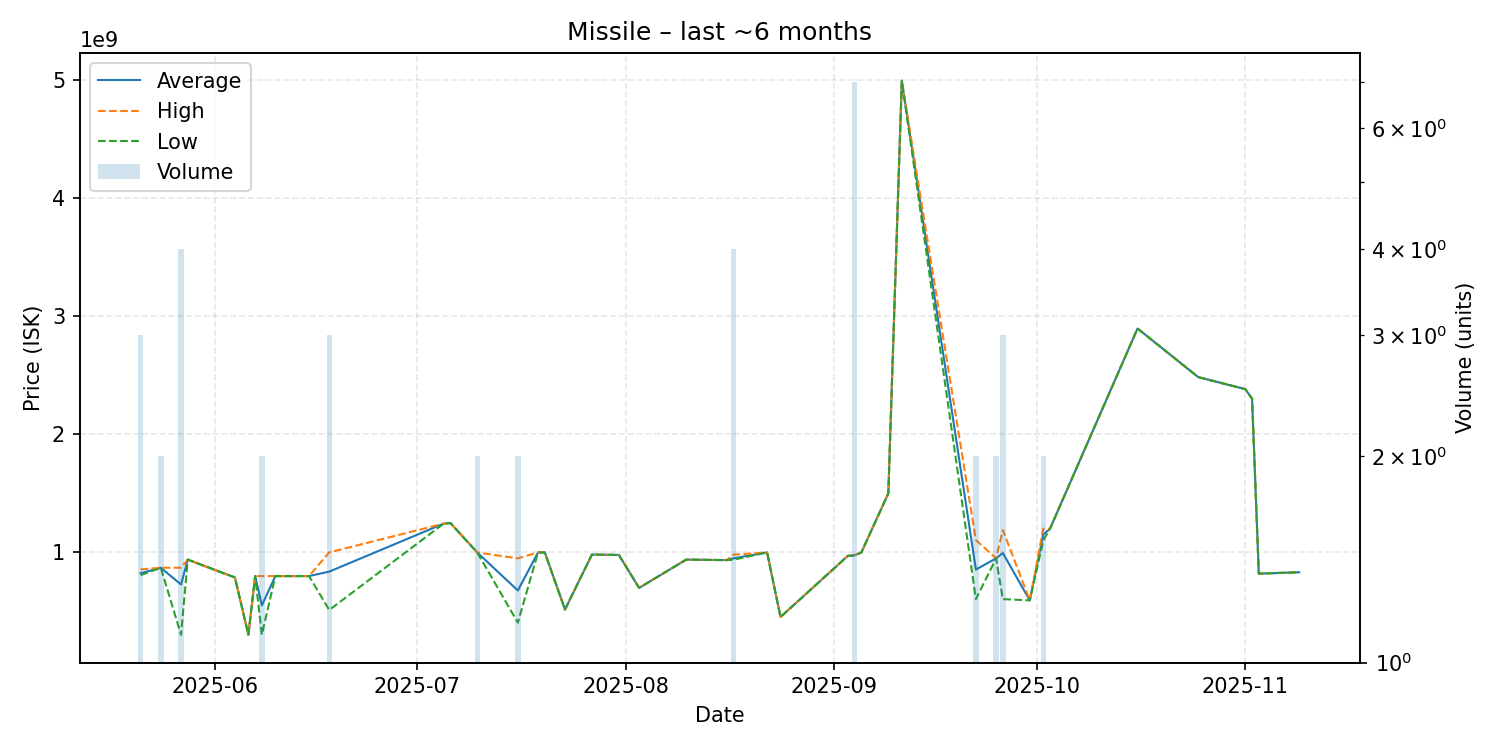

The data file committed next to this chart (first rows):
date, average, highest, lowest, order_count, volume
2025-05-21, 824300000, 856900000, 808000000, 3, 3
2025-05-24, 869950000, 870000000, 869900000, 2, 2
2025-05-27, 728850000, 870900000, 302600000, 4, 4
2025-05-28, 939200000, 939200000, 939200000, 1, 1
2025-06-04, 788000000, 788000000, 788000000, 1, 1
2025-06-06, 303700000, 303700000, 303700000, 1, 1
2025-06-07, 799900000, 799900000, 799900000, 1, 1
2025-06-08, 552050000, 799900000, 304200000, 2, 2
2025-06-10, 799900000, 799900000, 799900000, 1, 1
2025-06-13, 799900000, 799900000, 799900000, 1, 1
2025-06-15, 800000000, 800000000, 800000000, 1, 1
2025-06-18, 837633333, 999950000, 513000000, 3, 3
2025-07-05, 1244000000, 1244000000, 1244000000, 1, 1
2025-07-06, 1248000000, 1248000000, 1248000000, 1, 1
2025-07-10, 998250000, 999000000, 997500000, 2, 2
2025-07-16, 677950000, 950000000, 405900000, 2, 2
2025-07-19, 999900000, 999900000, 999900000, 1, 1
2025-07-20, 999900000, 999900000, 999900000, 1, 1
2025-07-23, 516800000, 516800000, 516800000, 1, 1
2025-07-27, 981900000, 981900000, 981900000, 1, 1
2025-07-31, 978600000, 978600000, 978600000, 1, 1
2025-08-03, 700000000, 700000000, 700000000, 1, 1
2025-08-10, 939100000, 939100000, 939100000, 1, 1
2025-08-16, 935000000, 935000000, 935000000, 1, 1
2025-08-17, 949825000, 980800000, 938000000, 4, 4
2025-08-22, 1000000000, 1000000000, 1000000000, 1, 1
2025-08-24, 453700000, 453700000, 453700000, 1, 1
2025-09-03, 971200000, 971200000, 971200000, 1, 1
2025-09-04, 976314286, 977000000, 972550000, 7, 7
2025-09-05, 1000000000, 1000000000, 1000000000, 1, 1
2025-09-07, 1250000000, 1250000000, 1250000000, 1, 1
2025-09-09, 1499000000, 1499000000, 1499000000, 1, 1
2025-09-11, 4990000000, 4990000000, 4990000000, 1, 1
2025-09-22, 855050000, 1105000000, 605100000, 2, 2
2025-09-25, 949500000, 950000000, 949000000, 2, 2
2025-09-26, 994666667, 1189500000, 605000000, 3, 3
2025-09-30, 594300000, 594300000, 594300000, 1, 1
2025-10-02, 1150000000, 1200000000, 1100000000, 2, 2
2025-10-03, 1200000000, 1200000000, 1200000000, 1, 1
2025-10-16, 2894000000, 2894000000, 2894000000, 1, 1
2025-10-25, 2483000000, 2483000000, 2483000000, 1, 1
2025-11-01, 2381000000, 2381000000, 2381000000, 1, 1
2025-11-02, 2300000000, 2300000000, 2300000000, 1, 1
2025-11-03, 820600000, 820600000, 820600000, 1, 1
2025-11-09, 832200000, 832200000, 832200000, 1, 1
